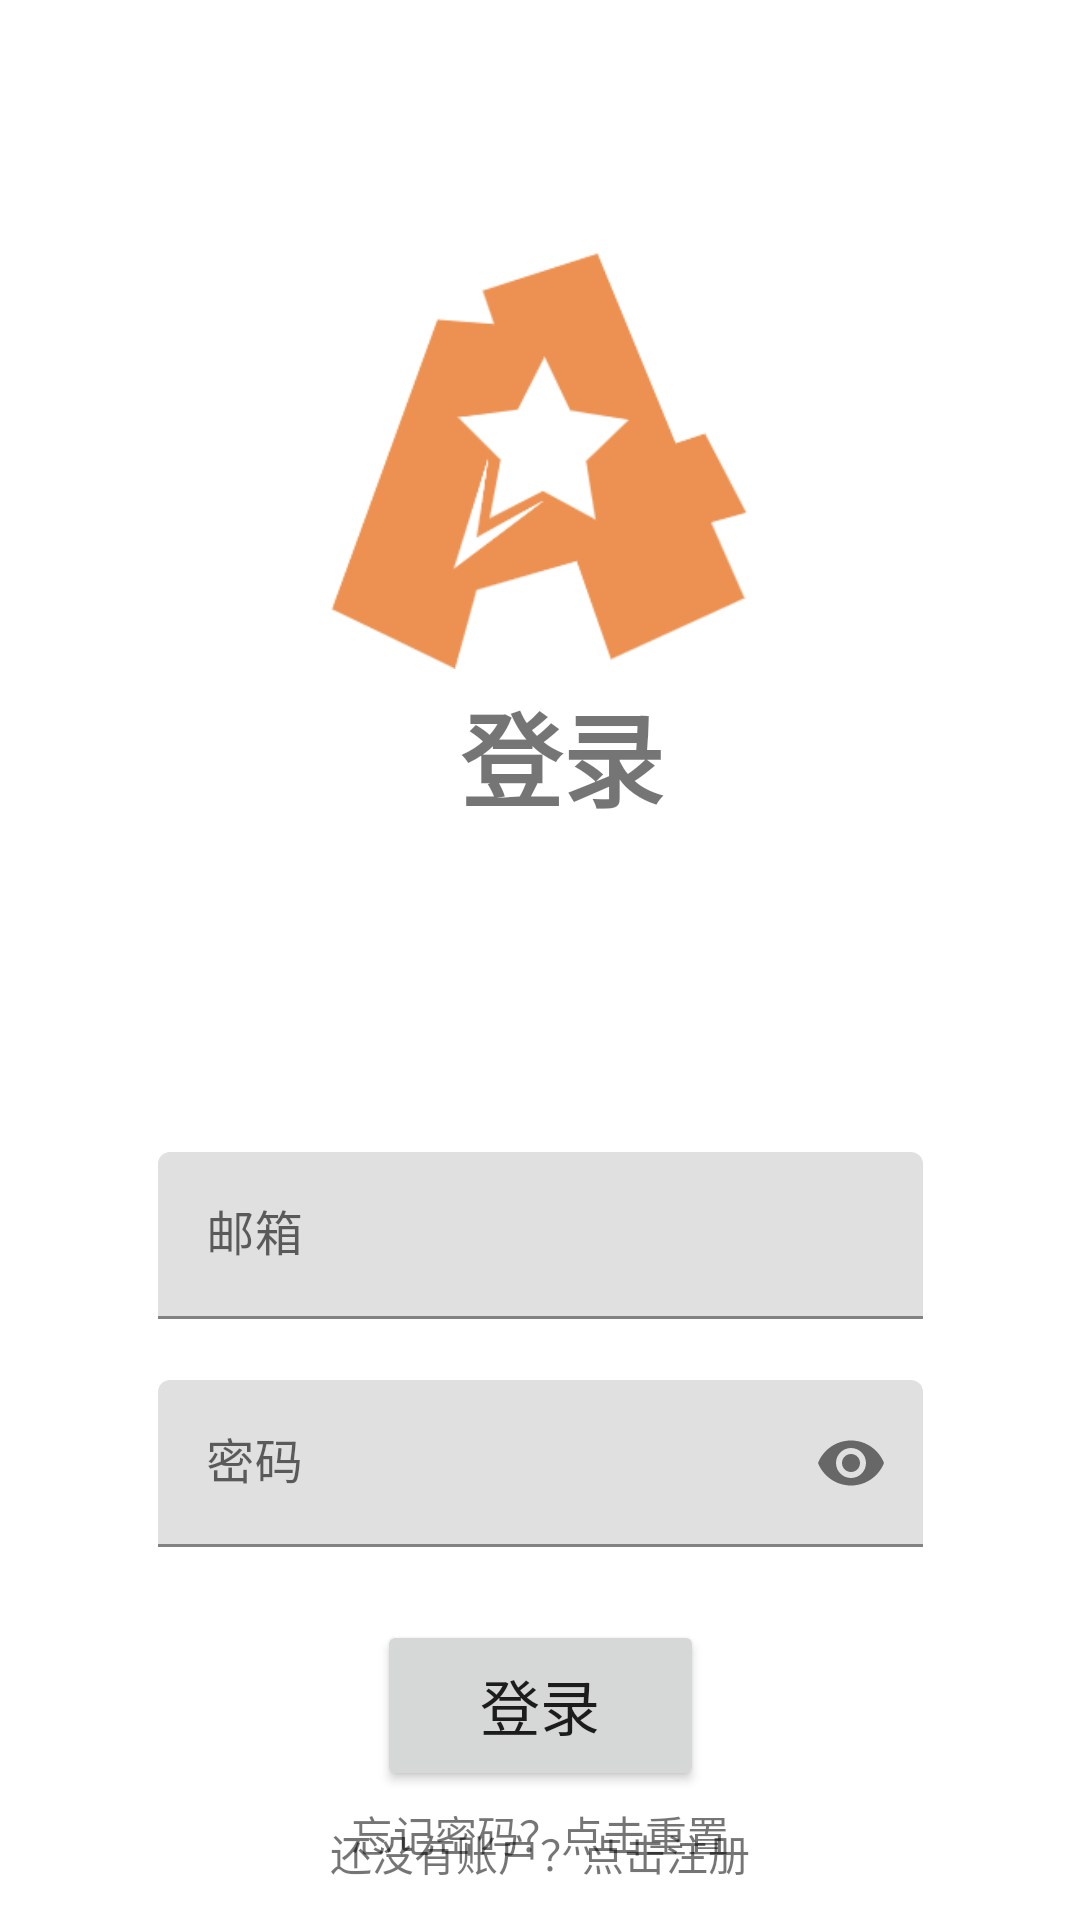

The Android layout XML behind this screen, and the referenced resources:
<!-- AndroidManifest.xml: application theme Theme.AnonyBBS -->
<!-- res/layout/activity_login.xml -->
<?xml version="1.0" encoding="utf-8"?>

<androidx.constraintlayout.widget.ConstraintLayout xmlns:android="http://schemas.android.com/apk/res/android"
    xmlns:app="http://schemas.android.com/apk/res-auto"
    xmlns:tools="http://schemas.android.com/tools"
    android:layout_width="match_parent"
    android:layout_height="match_parent"
    tools:context=".LoginActivity">

    <ImageView
        android:id="@+id/ImageView"
        android:layout_width="139dp"
        android:layout_height="139dp"
        android:layout_marginTop="84dp"
        app:layout_constraintEnd_toEndOf="parent"
        app:layout_constraintHorizontal_bias="0.497"
        app:layout_constraintStart_toStartOf="parent"
        app:layout_constraintTop_toTopOf="parent"
        app:srcCompat="@drawable/icon_a" />

    <TextView
        android:layout_width="wrap_content"
        android:layout_height="wrap_content"
        android:layout_marginTop="4dp"
        android:text="登录"
        android:textSize="34sp"
        android:textStyle="bold"
        app:layout_constraintEnd_toEndOf="parent"
        app:layout_constraintHorizontal_bias="0.525"
        app:layout_constraintStart_toStartOf="parent"
        app:layout_constraintTop_toBottomOf="@+id/ImageView" />

    <Button
        android:id="@+id/loginBtn"
        android:layout_width="109dp"
        android:layout_height="57dp"
        android:layout_marginTop="4dp"
        android:text="登录"
        android:textSize="20sp"
        android:textStyle="normal"
        app:layout_constraintEnd_toEndOf="parent"
        app:layout_constraintStart_toStartOf="parent"
        app:layout_constraintTop_toBottomOf="@+id/passwordTIL"
        tools:ignore="MissingConstraints" />

    <TextView
        android:id="@+id/nothave_accountTv"
        android:layout_width="wrap_content"
        android:layout_height="wrap_content"
        android:layout_marginBottom="12dp"
        android:text="还没有账户？点击注册"
        app:layout_constraintBottom_toBottomOf="parent"
        app:layout_constraintEnd_toEndOf="parent"
        app:layout_constraintStart_toStartOf="parent" />

    <TextView
        android:id="@+id/recoverPassTv"
        android:layout_width="wrap_content"
        android:layout_height="wrap_content"
        android:layout_marginTop="4dp"
        android:text="忘记密码？点击重置"
        app:layout_constraintEnd_toEndOf="parent"
        app:layout_constraintStart_toStartOf="parent"
        app:layout_constraintTop_toBottomOf="@+id/loginBtn" />

    <com.google.android.material.textfield.TextInputLayout
        android:id="@+id/emailTIL"
        android:layout_width="255dp"
        android:layout_height="wrap_content"
        android:layout_marginTop="384dp"
        android:hint="@string/email"
        app:errorEnabled="true"
        app:layout_constraintEnd_toEndOf="parent"
        app:layout_constraintHorizontal_bias="0.5"
        app:layout_constraintStart_toStartOf="parent"
        app:layout_constraintTop_toTopOf="parent"
        tools:ignore="MissingConstraints">

        <com.google.android.material.textfield.TextInputEditText
            android:id="@+id/emailEt"
            android:layout_width="match_parent"
            android:layout_height="wrap_content"
            android:layout_weight="1"
            android:ems="10"
            android:inputType="textEmailAddress" />
    </com.google.android.material.textfield.TextInputLayout>

    <com.google.android.material.textfield.TextInputLayout
        android:id="@+id/passwordTIL"
        android:layout_width="255dp"
        android:layout_height="wrap_content"
        android:hint="@string/pwd"
        app:errorEnabled="true"
        app:layout_constraintEnd_toEndOf="parent"
        app:layout_constraintHorizontal_bias="0.5"
        app:layout_constraintStart_toStartOf="parent"
        app:layout_constraintTop_toBottomOf="@+id/emailTIL"
        app:endIconMode="password_toggle">

        <com.google.android.material.textfield.TextInputEditText
            android:id="@+id/passwordEt"
            android:layout_width="match_parent"
            android:layout_height="wrap_content"
            android:layout_weight="1"
            android:ems="10"
            android:inputType="textPassword"
            app:layout_constraintEnd_toEndOf="parent"
            app:layout_constraintHorizontal_bias="0.5"
            app:layout_constraintStart_toStartOf="parent"
            tools:layout_editor_absoluteY="443dp" />
    </com.google.android.material.textfield.TextInputLayout>
</androidx.constraintlayout.widget.ConstraintLayout>
<!-- resources referenced by this layout -->
<resources>
  <!-- drawable icon_a: png bitmap (drawable, 12533 bytes) -->
  <string name="email">邮箱</string>
  <string name="pwd">密码</string>
  <style name="Theme.AnonyBBS" parent="Theme.MaterialComponents.DayNight.DarkActionBar">
          
          <item name="colorPrimary">@color/purple_500</item>
          <item name="colorPrimaryVariant">@color/purple_700</item>
          <item name="colorOnPrimary">@color/white</item>
          
          <item name="colorSecondary">@color/teal_200</item>
          <item name="colorSecondaryVariant">@color/teal_700</item>
          <item name="colorOnSecondary">@color/black</item>
          
          <item name="android:statusBarColor" tools:targetApi="l">@color/purple_500</item>
          <item name="android:navigationBarColor">@color/purple_500</item>
      </style>
  <color name="purple_500">#EC9152</color>
  <color name="purple_700">#6B5048</color>
  <color name="white">#FFFFFFFF</color>
  <color name="teal_200">#F9E5AF</color>
  <color name="teal_700">#FEF7D7</color>
  <color name="black">#FF000000</color>
</resources>
